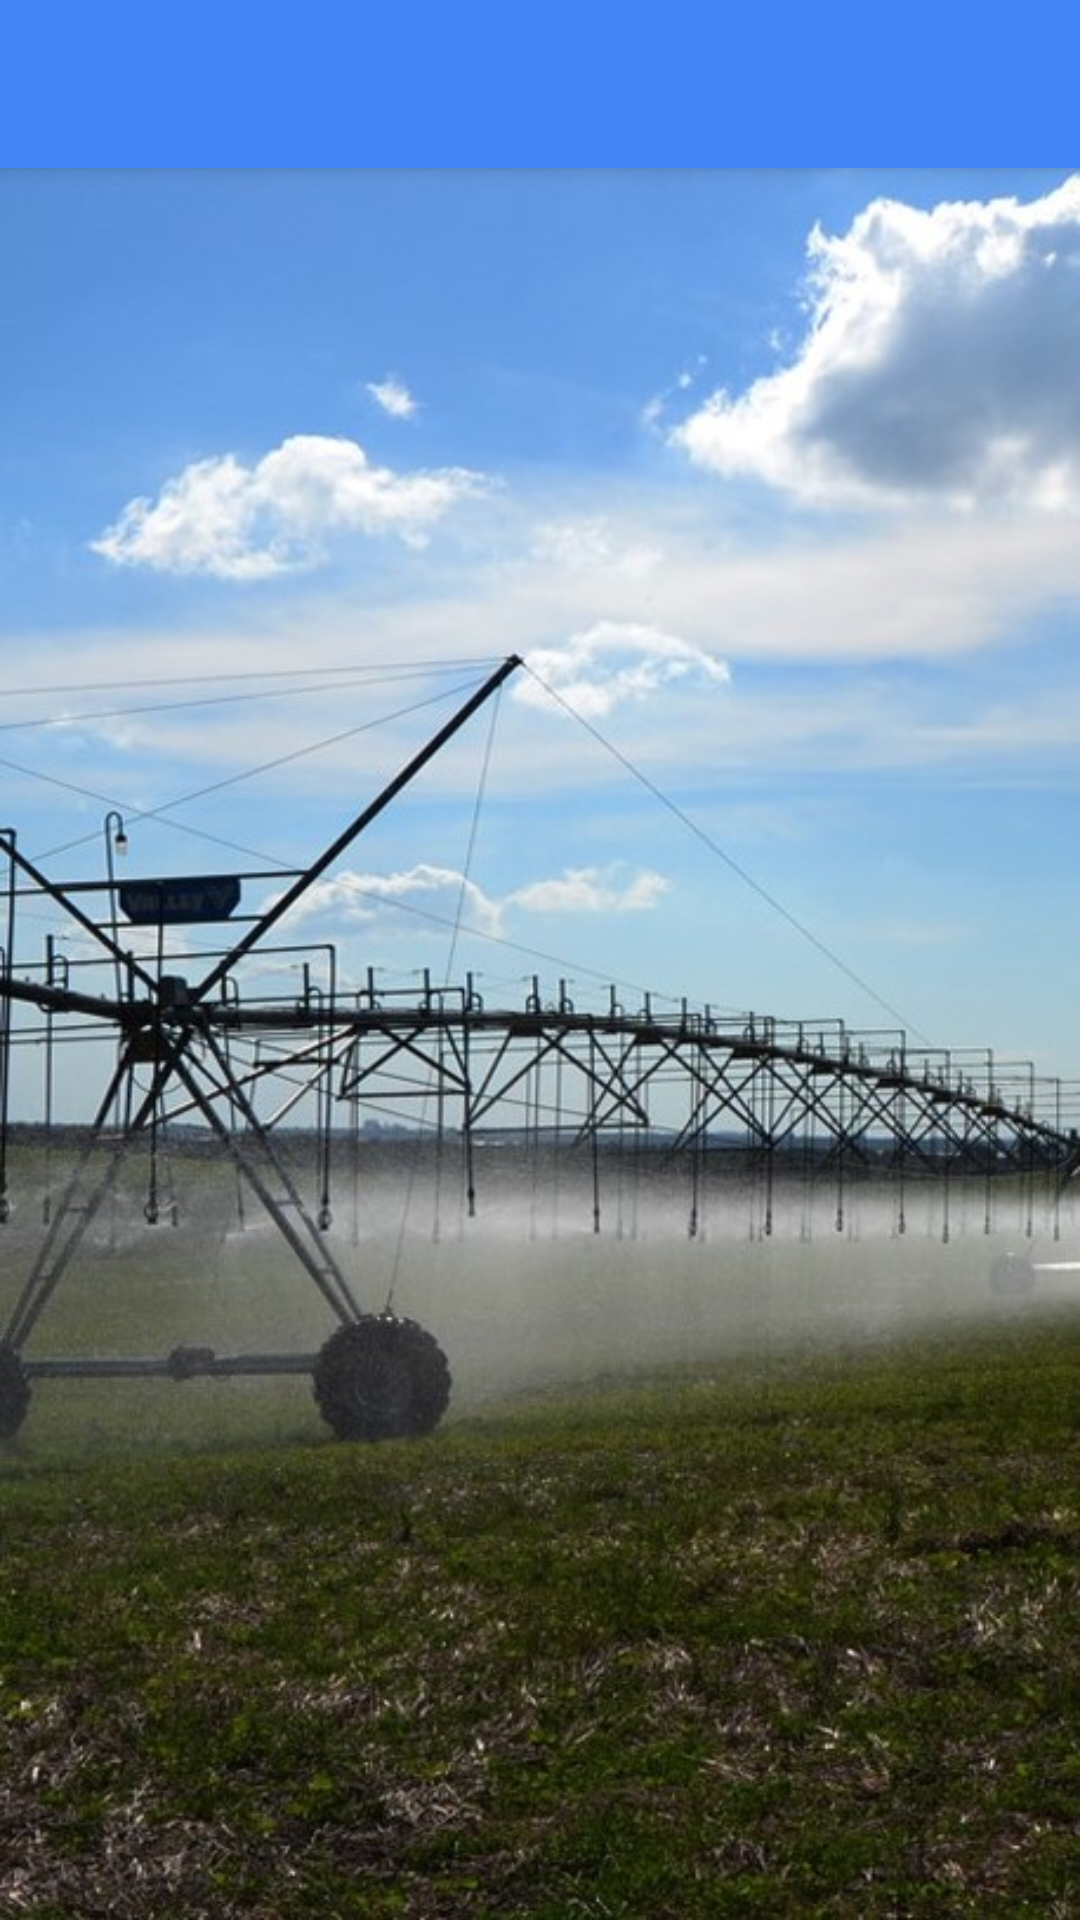

Produce the Android XML layout that renders to this screen, including the resource entries it uses.
<!-- AndroidManifest.xml: application theme AppTheme -->
<!-- res/layout/app_bar_main.xml -->
<?xml version="1.0" encoding="utf-8"?>
<android.support.design.widget.CoordinatorLayout xmlns:android="http://schemas.android.com/apk/res/android"
    xmlns:app="http://schemas.android.com/apk/res-auto"
    xmlns:tools="http://schemas.android.com/tools"
    android:layout_width="match_parent"
    android:layout_height="match_parent"
    tools:context="com.example.olave.inriego.MainActivity">

    <android.support.design.widget.AppBarLayout
        android:layout_width="match_parent"
        android:layout_height="wrap_content"
        android:theme="@style/AppTheme.AppBarOverlay">



        <android.support.v7.widget.Toolbar
            android:id="@+id/toolbar"
            android:minHeight="?attr/actionBarSize"
            android:background="#4384F7"
            android:layout_width="match_parent"
            android:layout_height="wrap_content"
            android:layout_gravity="center"
            app:popupTheme="@style/AppTheme.PopupOverlay" >

            </android.support.v7.widget.Toolbar>



    </android.support.design.widget.AppBarLayout>

    <include layout="@layout/content_main" />



</android.support.design.widget.CoordinatorLayout>
<!-- res/layout/content_main.xml (included above) -->
<?xml version="1.0" encoding="utf-8"?>
<FrameLayout xmlns:android="http://schemas.android.com/apk/res/android"
    xmlns:app="http://schemas.android.com/apk/res-auto"
    xmlns:tools="http://schemas.android.com/tools"
    android:id="@+id/frameprincipal"
    android:layout_width="match_parent"
    android:layout_height="match_parent"
    app:layout_behavior="@string/appbar_scrolling_view_behavior"
    tools:context="com.example.olave.inriego.MainActivity"
    android:background="@drawable/inriegobackground"
    tools:showIn="@layout/app_bar_main">


</FrameLayout>
<!-- resources referenced by this layout -->
<resources>
  <!-- drawable inriegobackground: jpg bitmap (drawable, 121488 bytes) -->
  <style name="AppTheme.AppBarOverlay" parent="ThemeOverlay.AppCompat.Dark.ActionBar" />
  <style name="AppTheme.PopupOverlay" parent="ThemeOverlay.AppCompat.Light" />
  <style name="AppTheme" parent="Base.Theme.AppCompat.Light.DarkActionBar">
          
          <item name="colorPrimary">@color/colorPrimary</item>
          <item name="colorPrimaryDark">@color/colorPrimaryDark</item>
          <item name="colorAccent">#4384F7</item>
      </style>
  <color name="colorPrimary">#3F51B5</color>
  <color name="colorPrimaryDark">#303F9F</color>
</resources>
